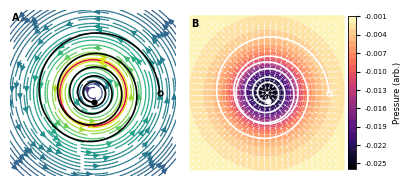

Here is the Python script that generated this plot:
#!/usr/bin/env python3
# make_rankine_schematic_science.py
# Science-style, small-inset 2-panel schematic:
# (A) velocity streamlines of a Rankine vortex
# (B) pressure field with inward pressure-gradient arrows
#
# Usage example:
#   python make_rankine_schematic_science.py --Gamma 1.0 --a 1.0 --rho 1.0 \
#       --out fig_rankine_inset --width 3.6 --height 1.9 --mono
#
# Outputs:
#   <out>.png (transparent) and <out>.svg (vector), both tightly cropped.

import argparse
import numpy as np
import matplotlib as mpl
import matplotlib.pyplot as plt

# ---------- Physics helpers ----------
def rankine_velocity(Gamma, a, X, Y):
    r = np.sqrt(X**2 + Y**2) + 1e-12
    theta = np.arctan2(Y, X)
    u_theta = np.where(r < a, (Gamma/(2*np.pi))*(r/a**2), (Gamma/(2*np.pi))*(1/r))
    U = -u_theta*np.sin(theta)
    V =  u_theta*np.cos(theta)
    return U, V

def rankine_pressure(Gamma, a, rho, X, Y):
    r = np.sqrt(X**2 + Y**2) + 1e-12
    p = np.where(r < a,
                 -(rho*Gamma**2)/(4*np.pi**2*a**2) + (rho*Gamma**2)/(8*np.pi**2)*(r**2/a**4),
                 -(rho*Gamma**2)/(8*np.pi**2)*(1/r**2))
    return p

def make_trajectory(T=10.0, n=300, r0=2.0, decay=0.2, ang_rate=3.0):
    t = np.linspace(0, T, n)
    r = r0*np.exp(-decay*t)
    th = ang_rate*t
    x = r*np.cos(th)
    y = r*np.sin(th)
    return x, y

# ---------- Styling ----------
def set_science_rc(fontsize=7, fontfamily="Arial"):
    mpl.rcParams.update({
        "figure.dpi": 300,
        "savefig.dpi": 300,
        "font.size": fontsize,
        "font.sans-serif": [fontfamily, "DejaVu Sans", "Helvetica", "Arial"],
        "font.family": "sans-serif",
        "axes.titlesize": fontsize,
        "axes.labelsize": fontsize,
        "axes.linewidth": 0.6,
        "xtick.labelsize": fontsize-1,
        "ytick.labelsize": fontsize-1,
        "xtick.direction": "out",
        "ytick.direction": "out",
        "xtick.major.size": 3,
        "ytick.major.size": 3,
        "legend.frameon": False,
        "legend.fontsize": fontsize-1,
        "pdf.fonttype": 42,  # editable text in Illustrator
        "ps.fonttype": 42,
    })

def strip_axes(ax):
    for side in ["top", "right", "left", "bottom"]:
        ax.spines[side].set_visible(False)
    ax.set_xticks([])
    ax.set_yticks([])
    ax.set_xlabel("")
    ax.set_ylabel("")

# ---------- Main ----------
def main():
    ap = argparse.ArgumentParser()
    ap.add_argument('--Gamma', type=float, default=1.0, help='Circulation')
    ap.add_argument('--a',     type=float, default=1.0, help='Core radius')
    ap.add_argument('--rho',   type=float, default=1.0, help='Density')
    ap.add_argument('--extent', type=float, default=2.5, help='Half-width of the domain')
    ap.add_argument('--N', type=int, default=200, help='Grid size per axis')
    ap.add_argument('--out', type=str, default='fig_rankine_inset', help='Output basename (no extension)')
    # Inset/Science style controls
    ap.add_argument('--width', type=float, default=3.6, help='Figure width in inches (small inset)')
    ap.add_argument('--height', type=float, default=1.9, help='Figure height in inches (small inset)')
    ap.add_argument('--fontsize', type=float, default=7.0, help='Base font size (pt)')
    ap.add_argument('--panel_weight', type=str, default='bold', choices=['regular','bold'], help='Panel letter weight')
    ap.add_argument('--mono', action='store_true', help='Use grayscale-safe styling')
    ap.add_argument('--transparent', action='store_true', help='Transparent figure background')
    args = ap.parse_args()

    set_science_rc(fontsize=args.fontsize)

    # Domain
    x = np.linspace(-args.extent, args.extent, args.N)
    y = np.linspace(-args.extent, args.extent, args.N)
    X, Y = np.meshgrid(x, y)

    # Fields
    U, V = rankine_velocity(args.Gamma, args.a, X, Y)
    p = rankine_pressure(args.Gamma, args.a, args.rho, X, Y)
    speed = np.hypot(U, V)

    # Trajectory
    tx, ty = make_trajectory()

    # Colormaps (grayscale-friendly by default)
    if args.mono:
        cmap_vel = "gray"
        cmap_p = "gray"
        streamline_color = "k"
        traj_color = "k"
        core_edge = "k"
        start_c = "k"
        end_c = "k"
        arrow_c = "k"
    else:
        # Perceptually uniform, colorblind-friendly
        cmap_vel = "viridis"
        cmap_p = "magma"
        streamline_color = None  # use speed colormap
        traj_color = "white"     # contrasts on pressure map
        core_edge = "white"
        start_c = "white"
        end_c = "white"
        arrow_c = "white"

    fig, axs = plt.subplots(1, 2, figsize=(args.width, args.height))
    # Tight spacing for inset feel
    fig.subplots_adjust(left=0.02, right=0.98, top=0.94, bottom=0.06, wspace=0.08)

    # --- Panel A: Velocity streamlines ---
    # Slightly heavier linewidth for downscaling
    lw_stream = 0.9
    density = 1.6 if args.N >= 160 else 1.2
    if streamline_color is None:
        strm = axs[0].streamplot(X, Y, U, V, color=speed, cmap=cmap_vel,
                                 density=density, linewidth=lw_stream, arrowsize=0.8)
    else:
        strm = axs[0].streamplot(X, Y, U, V, color=streamline_color,
                                 density=density, linewidth=lw_stream, arrowsize=0.8)

    # Trajectory and core
    axs[0].plot(tx, ty, '-', color='k' if args.mono else 'k', lw=1.2)
    axs[0].plot(tx[0], ty[0], marker='o', ms=3.5, mfc='none', mec='k')
    axs[0].plot(tx[-1], ty[-1], marker='o', ms=3.5, mfc='k', mec='k')
    axs[0].add_patch(plt.Circle((0, 0), args.a, fill=False, lw=1.2,
                                ec='k' if args.mono else 'crimson'))
    axs[0].set_aspect('equal')
    axs[0].set_xlim(-args.extent, args.extent)
    axs[0].set_ylim(-args.extent, args.extent)
    strip_axes(axs[0])
    axs[0].text(0.01, 0.98, "A", transform=axs[0].transAxes,
                va='top', ha='left', weight=args.panel_weight)

    # --- Panel B: Pressure field + inward ∇p arrows ---
    # Fewer levels = cleaner at small size
    cs = axs[1].contourf(X, Y, p, levels=24, cmap=cmap_p, antialiased=True)
    # Trajectory on top
    axs[1].plot(tx, ty, '-', color=traj_color if not args.mono else 'k', lw=1.2)
    axs[1].plot(tx[0], ty[0], marker='o', ms=3.5,
                mfc='none', mec=start_c if not args.mono else 'k')
    axs[1].plot(tx[-1], ty[-1], marker='o', ms=3.5,
                mfc=end_c if not args.mono else 'k',
                mec=end_c if not args.mono else 'k')
    axs[1].add_patch(plt.Circle((0, 0), args.a, fill=False, lw=1.2,
                                ec=core_edge if not args.mono else 'k'))

    # Inward arrows ~ -∇p ≈ -r̂ (schematic)
    r = np.sqrt(X**2 + Y**2) + 1e-12
    step = max(args.N // 24, 6)  # sparse for clarity
    axs[1].quiver(X[::step, ::step], Y[::step, ::step],
                  -X[::step, ::step]/r[::step, ::step],
                  -Y[::step, ::step]/r[::step, ::step],
                  color=arrow_c if not args.mono else 'k',
                  alpha=0.8, scale=22, width=0.004, headwidth=3, headlength=4)

    axs[1].set_aspect('equal')
    axs[1].set_xlim(-args.extent, args.extent)
    axs[1].set_ylim(-args.extent, args.extent)
    strip_axes(axs[1])
    axs[1].text(0.01, 0.98, "B", transform=axs[1].transAxes,
                va='top', ha='left', weight=args.panel_weight)

    # Minimal colorbar only if not monochrome; small tick labels
    if not args.mono:
        cbar = fig.colorbar(cs, ax=axs[1], fraction=0.046, pad=0.02)
        cbar.ax.tick_params(labelsize=args.fontsize-2)
        cbar.set_label("Pressure (arb.)", fontsize=args.fontsize-1)

    # Save tight & (optionally) transparent for insets
    png_kws = dict(bbox_inches="tight", pad_inches=0.01, transparent=args.transparent or True)
    svg_kws = dict(bbox_inches="tight", pad_inches=0.01, transparent=args.transparent or True)
    plt.savefig(f"{args.out}.png", **png_kws)
    plt.savefig(f"{args.out}.svg", **svg_kws)
    print(f"Saved {args.out}.png and {args.out}.svg")

if __name__ == "__main__":
    main()
